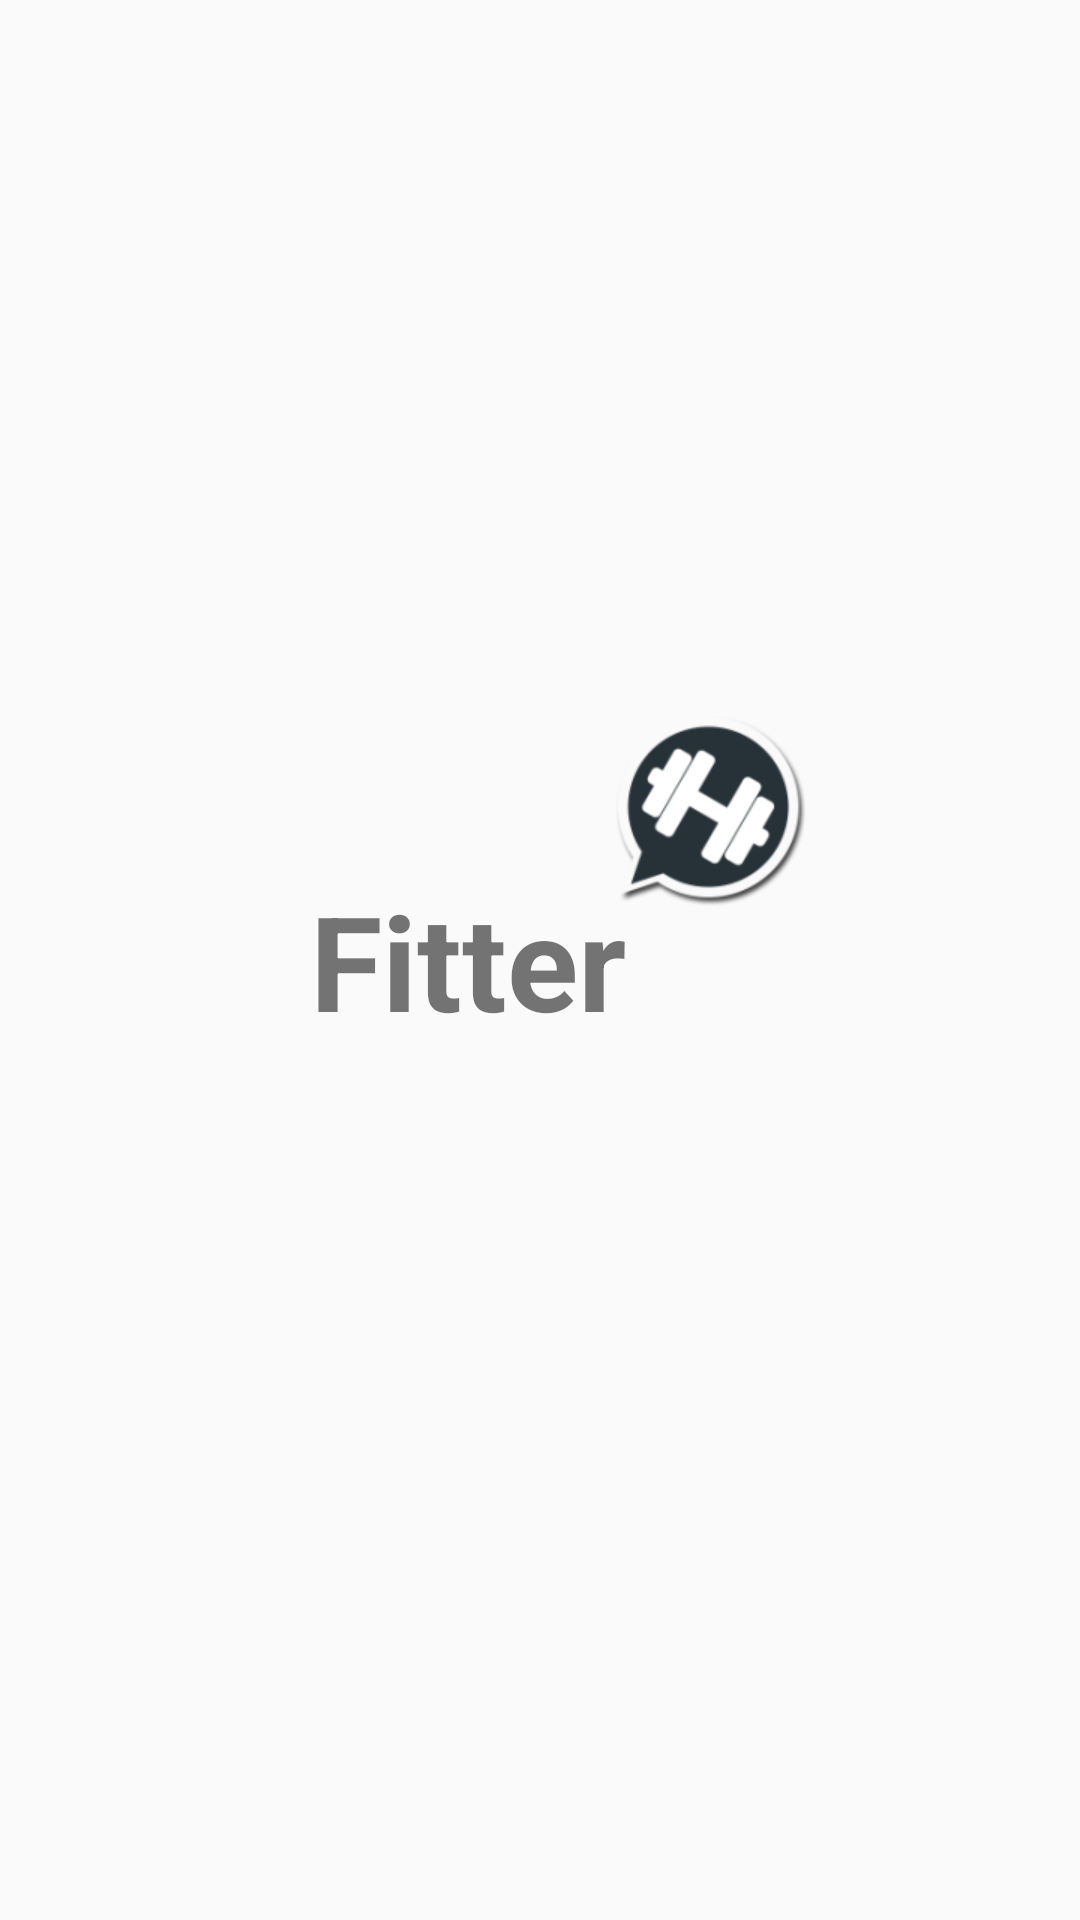

Here is an Android app screen rendered from its layout file. Give the layout XML and the strings, colors and styles it references.
<!-- AndroidManifest.xml: application theme AppTheme -->
<!-- res/layout/activity_launcher.xml -->
<RelativeLayout xmlns:android="http://schemas.android.com/apk/res/android"
    xmlns:tools="http://schemas.android.com/tools"
    android:layout_width="match_parent"
    android:layout_height="match_parent"
    android:background="@color/accent"
    android:paddingBottom="@dimen/activity_vertical_margin"
    android:paddingLeft="@dimen/activity_horizontal_margin"
    android:paddingRight="@dimen/activity_horizontal_margin"
    android:paddingTop="@dimen/activity_vertical_margin"
    tools:context="co.example.fitter.ui.DispatchActivity">

    <TextView
        android:id="@+id/tv_appname"
        android:layout_width="wrap_content"
        android:layout_height="wrap_content"
        android:layout_centerInParent="true"
        android:gravity="center"
        android:paddingRight="48dp"
        android:text="Fitter"
        android:textColor="@color/md_white_1000"
        android:textSize="44sp"
        android:textStyle="bold" />

    <ImageView
        android:layout_width="72dp"
        android:layout_height="72dp"
        android:layout_above="@+id/tv_appname"
        android:layout_marginBottom="-16dp"
        android:layout_marginLeft="-56dp"
        android:layout_toRightOf="@+id/tv_appname"
        android:src="@mipmap/ic_launcher"
        />

</RelativeLayout>
<!-- resources referenced by this layout -->
<resources>
  <color name="accent">@color/md_red_A700</color>
  <dimen name="activity_horizontal_margin">16dp</dimen>
  <dimen name="activity_vertical_margin">16dp</dimen>
  <!-- mipmap ic_launcher: png bitmap (mipmap-hdpi, 4365 bytes) -->
  <style name="AppTheme" parent="Theme.AppCompat.Light.DarkActionBar">
          <item name="colorPrimary">@color/primary</item>
          <item name="colorPrimaryDark">@color/primary_material_dark</item>
          <item name="colorAccent">@color/accent</item>
  
      </style>
  <color name="primary">@color/md_blue_grey_900</color>
</resources>
